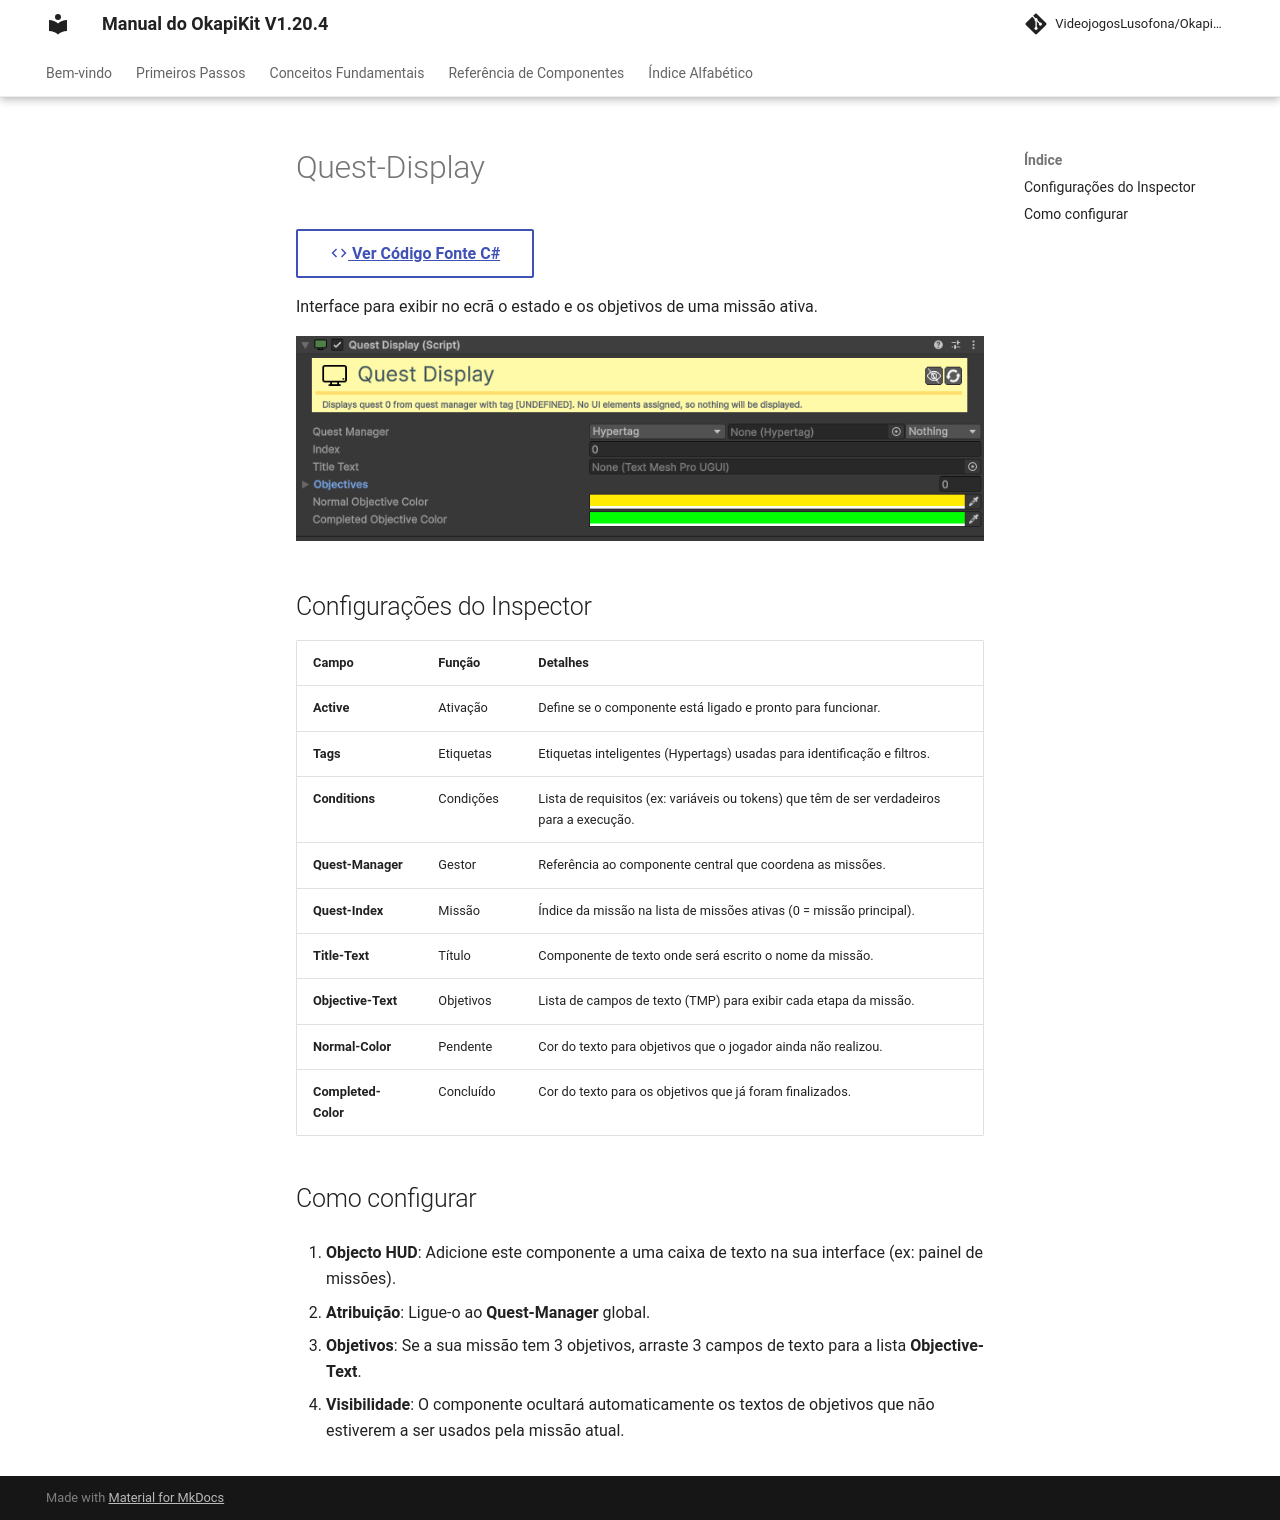

repository: pedrobaratafernandes/okapikit-manual · page: component/ui/Quest-Display/index.html · generator: mkdocs

# Quest-Display

[:material-code-tags: Ver Código Fonte C#](https://github.com/VideojogosLusofona/OkapiKit/blob/main/Assets/OkapiKit/Scripts/UI/QuestDisplay.cs){ .md-button }



Interface para exibir no ecrã o estado e os objetivos de uma missão ativa.

![Quest Display](../../assets/images/okapikit/QuestDisplay.png)

## Configurações do Inspector

| Campo | Função | Detalhes |
| :--- | :--- | :--- |
| **Active** | Ativação | Define se o componente está ligado e pronto para funcionar. |
| **Tags** | Etiquetas | Etiquetas inteligentes (Hypertags) usadas para identificação e filtros. |
| **Conditions** | Condições | Lista de requisitos (ex: variáveis ou tokens) que têm de ser verdadeiros para a execução. |
| **Quest-Manager** | Gestor | Referência ao componente central que coordena as missões. |
| **Quest-Index** | Missão | Índice da missão na lista de missões ativas (0 = missão principal). |
| **Title-Text** | Título | Componente de texto onde será escrito o nome da missão. |
| **Objective-Text** | Objetivos | Lista de campos de texto (TMP) para exibir cada etapa da missão. |
| **Normal-Color** | Pendente | Cor do texto para objetivos que o jogador ainda não realizou. |
| **Completed-Color** | Concluído | Cor do texto para os objetivos que já foram finalizados. |

## Como configurar

1. **Objecto HUD**: Adicione este componente a uma caixa de texto na sua interface (ex: painel de missões).

2. **Atribuição**: Ligue-o ao **Quest-Manager** global.

3. **Objetivos**: Se a sua missão tem 3 objetivos, arraste 3 campos de texto para a lista **Objective-Text**.

4. **Visibilidade**: O componente ocultará automaticamente os textos de objetivos que não estiverem a ser usados pela missão atual.
